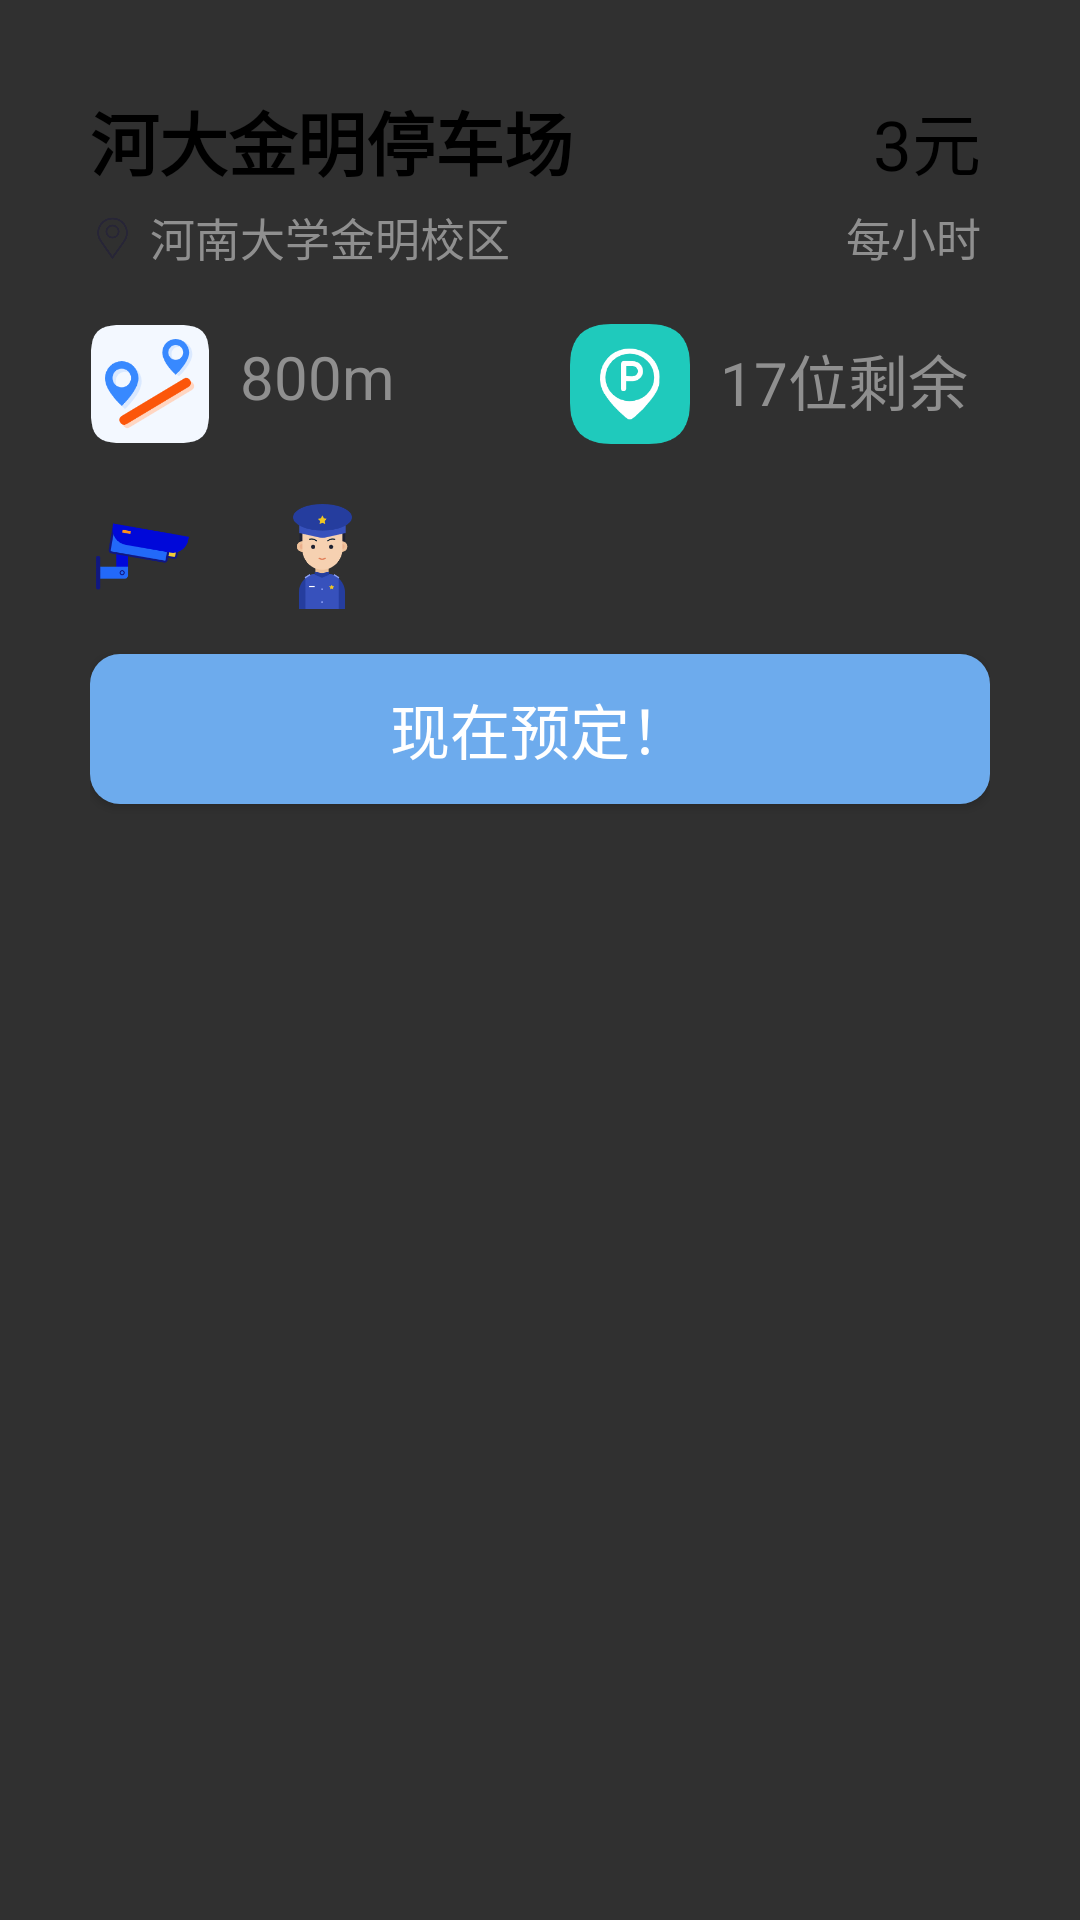

Reconstruct the res/layout file that produces this screen, plus the resources it refers to.
<!-- AndroidManifest.xml: application theme Theme.AppCompat.NoActionBar -->
<!-- res/layout/parkinginfo_popupwindow.xml -->
<?xml version="1.0" encoding="utf-8"?>
<LinearLayout xmlns:android="http://schemas.android.com/apk/res/android"
    android:layout_width="match_parent"
    android:layout_height="300dp"
    android:background="@drawable/parkinginfo_popup_background"
    android:orientation="vertical"
    android:padding="30dp"
    android:paddingBottom="30dp">


    <RelativeLayout
        android:layout_width="match_parent"
        android:layout_height="250dp">
        <TextView
            android:id="@+id/tv_show_pkl_name"
            android:layout_width="wrap_content"
            android:layout_height="wrap_content"
            android:text="河大金明停车场"
            android:textColor="@color/black"
            android:textSize="23sp"
            android:textStyle="bold"/>
        <ImageView
            android:id="@+id/iv_position_icon"
            android:layout_width="15dp"
            android:layout_height="15dp"
            android:src="@mipmap/positionicon"
            android:layout_alignTop="@+id/tv_show_pkl_name"
            android:layout_marginTop="42dp"/>
        <TextView
            android:id="@+id/tv_show_pkl_position"
            android:layout_width="wrap_content"
            android:layout_height="wrap_content"
            android:text="河南大学金明校区"
            android:textColor="@color/dark_gray"
            android:textSize="15sp"
            android:layout_alignTop="@id/tv_show_pkl_name"
            android:layout_marginTop="38dp"
            android:layout_alignLeft="@+id/iv_position_icon"
            android:layout_marginLeft="20dp"/>
        <TextView
            android:id="@+id/tv_show_pkl_price_num"
            android:layout_width="wrap_content"
            android:layout_height="wrap_content"
            android:text="3元"
            android:textColor="@color/black"
            android:textSize="23sp"
            android:layout_alignParentRight="true"
            android:layout_marginRight="3dp"/>
        <TextView
            android:id="@+id/tv_show_pkl_price_unit"
            android:layout_width="wrap_content"
            android:layout_height="wrap_content"
            android:text="每小时"
            android:textColor="@color/dark_gray"
            android:textSize="15sp"
            android:layout_alignParentRight="true"
            android:layout_marginRight="3dp"
            android:layout_alignTop="@+id/tv_show_pkl_price_num"
            android:layout_marginTop="38dp"/>
        <ImageView
            android:id="@+id/iv_distance_icon"
            android:layout_width="40dp"
            android:layout_height="40dp"
            android:src="@mipmap/distance_icon"
            android:layout_alignTop="@+id/tv_show_pkl_position"
            android:layout_marginTop="40dp"/>
        <TextView
            android:id="@+id/tv_show_distance"
            android:layout_width="wrap_content"
            android:layout_height="wrap_content"
            android:text="800m"
            android:textColor="@color/dark_gray"
            android:textSize="20sp"
            android:layout_alignTop="@+id/tv_show_pkl_position"
            android:layout_marginTop="44dp"
            android:layout_alignLeft="@+id/iv_distance_icon"
            android:layout_marginLeft="50dp"/>
        <ImageView
            android:id="@+id/iv_parking_icon"
            android:layout_width="40dp"
            android:layout_height="40dp"
            android:src="@mipmap/parkingicon"
            android:layout_alignTop="@+id/tv_show_pkl_price_unit"
            android:layout_marginTop="40dp"
            android:layout_alignParentRight="true"
            android:layout_marginRight="100dp"/>
        <TextView
            android:id="@+id/tv_show_pkl_remain"
            android:layout_width="wrap_content"
            android:layout_height="wrap_content"
            android:text="17位剩余"
            android:textColor="@color/dark_gray"
            android:textSize="20sp"
            android:layout_alignTop="@id/tv_show_pkl_position"
            android:layout_marginTop="44dp"
            android:layout_alignLeft="@id/iv_parking_icon"
            android:layout_marginLeft="50dp"/>
        <ImageView
            android:id="@+id/iv_monitor_icon"
            android:layout_width="35dp"
            android:layout_height="35dp"
            android:src="@mipmap/monitoricon"
            android:layout_alignTop="@+id/iv_parking_icon"
            android:layout_marginTop="60dp"/>
        <ImageView
            android:layout_width="35dp"
            android:layout_height="35dp"
            android:src="@mipmap/policeicon"
            android:layout_alignTop="@id/iv_parking_icon"
            android:layout_marginTop="60dp"
            android:layout_alignLeft="@+id/iv_monitor_icon"
            android:layout_marginLeft="60dp"/>
        <Button
            android:id="@+id/btn_book_now"
            android:layout_width="400dp"
            android:layout_height="50dp"
            android:background="@drawable/book_btn_corner_shape"
            android:text="现在预定！"
            android:textColor="@color/white"
            android:textSize="20sp"
            android:layout_alignTop="@+id/iv_monitor_icon"
            android:layout_marginTop="50dp"/>



    </RelativeLayout>
</LinearLayout>
<!-- resources referenced by this layout -->
<resources>
  <color name="black">#FF000000</color>
  <color name="dark_gray">#FF8F8F8F</color>
  <color name="white">#FFFFFFFF</color>
  <!-- drawable book_btn_corner_shape (drawable) -->
  <?xml version="1.0" encoding="utf-8"?>
  <shape xmlns:android="http://schemas.android.com/apk/res/android">
      <corners android:radius="10dp"/>
      <solid android:color="@color/theme_blue"/>
  </shape>
  <!-- mipmap distance_icon: png bitmap (mipmap-xhdpi, 8086 bytes) -->
  <!-- mipmap monitoricon: png bitmap (mipmap-xhdpi, 6127 bytes) -->
  <!-- mipmap parkingicon: png bitmap (mipmap-xhdpi, 8533 bytes) -->
  <!-- mipmap policeicon: png bitmap (mipmap-xhdpi, 8055 bytes) -->
  <!-- mipmap positionicon: png bitmap (mipmap-mdpi, 9185 bytes) -->
  <color name="theme_blue">#FF6DABED</color>
</resources>
